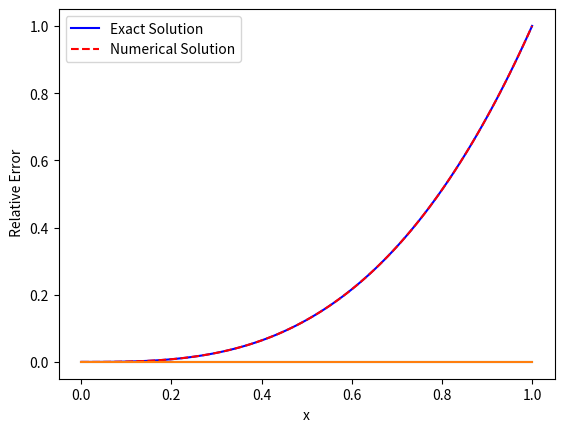
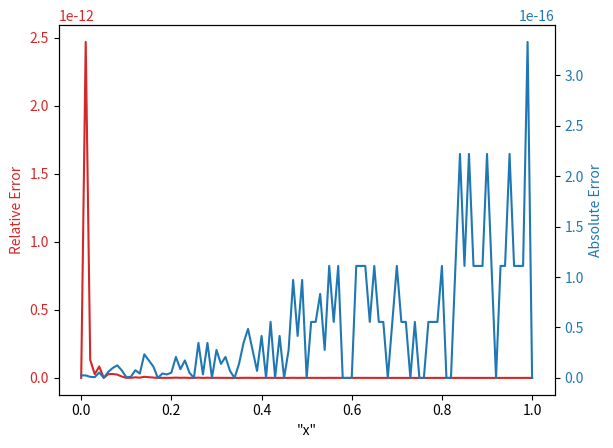

These charts were generated, in order, by the following Python code:
import numpy as np
import numpy.random as r
import matplotlib.pyplot as plt
import scipy.special as sp
np.random.seed(42)

def adfibo(alpha, n, x):
    s = 0*x
    for i in range(int(np.ceil(alpha)),n+1):
        if (i+n)%2==0:
            s=s+0
        else:
            s=s+(sp.gamma((n+i+1)/2))/(sp.gamma(i-alpha+1)*sp.gamma((n-i+1)/2))*x**(i-alpha)
    return s

def Input(x,degree,alpha):
    inp_x = []
    for i in range(1,degree+1):
        inp_x.append(adfibo(alpha,i,x))
    return np.array([inp_x])

def Neural_Network(input,degree,alpha,weights):
    z=[]
    z.append(Input(input, degree, alpha))
    z.append(np.dot(z[0],weights.T))
    return z[1], z[0]

def function(x):
    return x**3+6*x+(3.2)/(sp.gamma(0.5))*x**(2.5)

def prob(input,degree,weights):
    tri_w = np.zeros_like(weights)
    h = np.zeros((len(weights[0]),len(weights[0])))
    error1  = 0
    error2  = 0
    z_int, dw_int = Neural_Network(0,degree,0,weights)
    z_int2, dw_int2 = Neural_Network(0,degree,1,weights)
    for l in input:
        z, dw = Neural_Network(l,degree,0,weights)
        z_alp, dw_alp = Neural_Network(l,degree,1/2,weights)
        z_1, dw_1 = Neural_Network(l,degree,2,weights)
        
        tri_w =tri_w +2*(z_1+z_alp+z-function(l))*(dw_1+dw_alp+dw)
        
        for i in range(len(weights[0])):
                 for j in range(len(weights[0])):
                     h[i,j]=h[i,j]+2*(dw_1[0,i]+dw_alp[0,i]+dw[0,i])*(dw_1[0,j]+dw_alp[0,j]+dw[0,j])
    
        error1=error1+(z_1+z_alp+z-function(l))**2
        error2=error2+(z_1+z_alp+z-function(l))**2
        
    tri_w = tri_w/(2*len(input)) + (z_int)*dw_int + (z_int2)*dw_int2
    for i in range(len(weights[0])):
                 for j in range(len(weights[0])):
                      h[i,j]=h[i,j]/(2*len(input))+ dw_int[0,i]*dw_int[0,j] + dw_int2[0,i]*dw_int2[0,j]
                     
    error1=error1/(2*len(input)) +1/2*(z_int)**2+1/2*(z_int2)**2
        
    return error1, error2/(2*len(input)),tri_w,h


def feed_farward(input, degree,accuracy,iter):
    w = r.random_sample((1,degree))
    k=0
    lem = 10**4
    while k<iter:
        error1,error2, tri_w, h,  = prob(input,degree,w)
        
        if error1<accuracy:
            break
        else:
            w_next = w.T - np.dot(np.linalg.inv(h+lem*np.identity(len(h))),tri_w.T)
            error11,error22,_,_ = prob(input,degree,w_next.T)
            
            if error11<error1:
                w = w_next.T
                k= k+1
                lem = lem/4
                print(f"Number of iteration is {k} and error is {error11}") 
            else:
                lem = 2*lem
                print(f"lemda is increasing {lem}")
                if lem>10**(20):
                    print("Lemda is too large, stopping the process")
                    break
            
    return w, error11, error22
       
    
#input = np.linspace(0,1,11)

input = np.random.uniform(0, 1, 10)

degree = 4

w , error1, error2 = feed_farward(input,degree,10**(-31),500)  

def Nsol(Input,degree, weights):
    z1, z2 = Neural_Network(Input,degree,0,weights)
    return z1[0,0]

def Exsol(t):
    return t**3

input_plot = np.linspace(0, 1, 101)

exacSol = Exsol(input_plot)

NumSol = []

for i in input_plot:
    NumSol.append(Nsol(i,degree,w))

NumSol=np.array(NumSol)
    

error=abs(NumSol-exacSol)

relative_error = [error[i]/exacSol[i] if exacSol[i] != 0 else 0 for i in range(len(input_plot))]


plt.plot(input_plot, exacSol, '-b',label="Exact Solution")
plt.plot(input_plot,NumSol, linestyle="--",color='red', label="Numerical Solution")
plt.xlabel("x")
plt.ylabel("y(x)")
#plt.legend(loc='lower center', bbox_to_anchor=(0.5, -0.3),ncol=5, fancybox=True) 
plt.legend()   
plt.savefig('line_plot.png')
plt.show()

plt.plot(input_plot, error)
plt.xlabel("x")
plt.ylabel(" Absolute Error")
plt.savefig('pic3.png',bbox_inches='tight', dpi=300)  
plt.show()

plt.plot(input_plot, relative_error)
plt.xlabel("x")
plt.ylabel(" Relative Error")
plt.savefig('pic4.png')  
plt.show()

fig, ax1 = plt.subplots()

color = 'tab:red'
ax1.set_xlabel('"x"')
ax1.set_ylabel('Relative Error', color=color, )
ax1.plot(input_plot, relative_error, color=color)
ax1.tick_params(axis='y', labelcolor=color)

ax2 = ax1.twinx()  # instantiate a second Axes that shares the same x-axis

color = 'tab:blue'
ax2.set_ylabel('Absolute Error', color=color)  # we already handled the x-label with ax1
ax2.plot(input_plot, error, color=color)
ax2.tick_params(axis='y', labelcolor=color)
plt.savefig('error.png')
plt.show()

print("")
print( np.array([error[j] for j in range(0,101,10)])) 
print(" ")